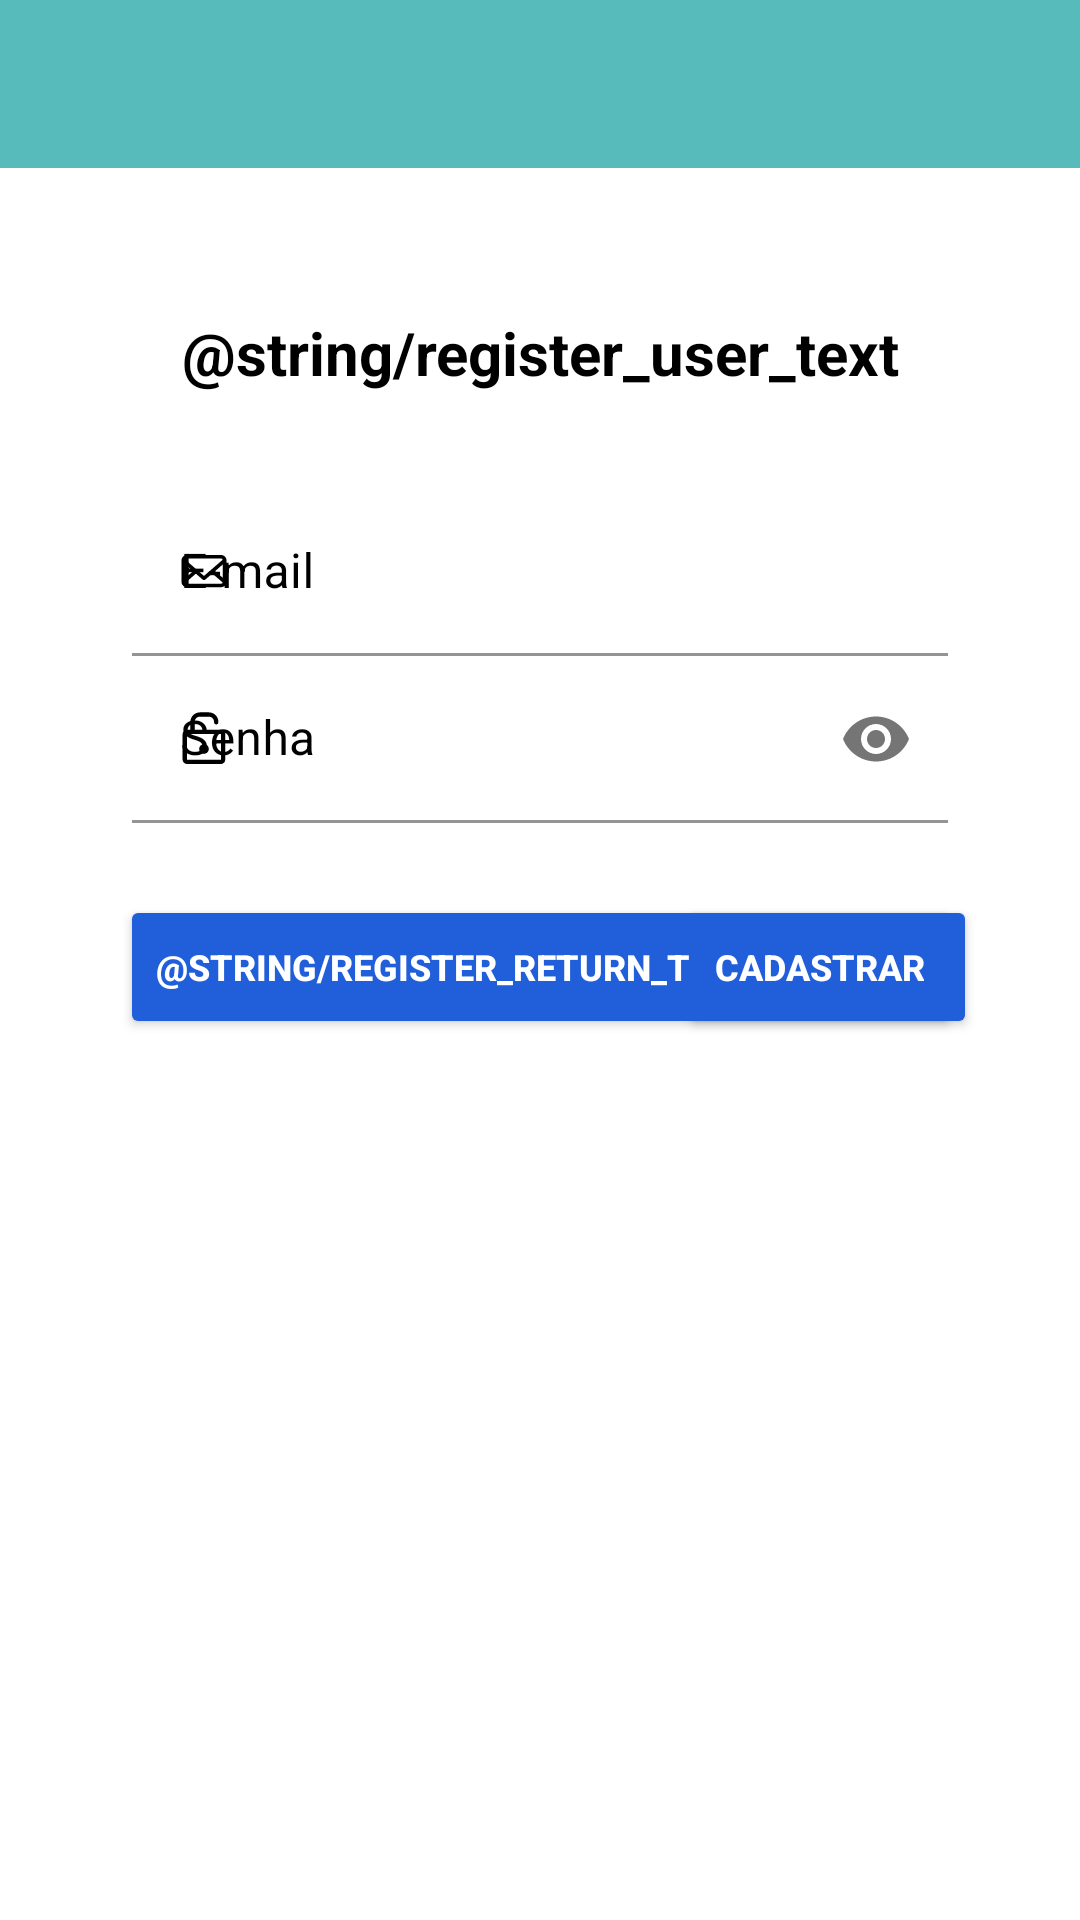

Produce the Android XML layout that renders to this screen, including the resource entries it uses.
<!-- AndroidManifest.xml: application theme Theme.Training -->
<!-- res/layout/activity_register_user.xml -->
<?xml version="1.0" encoding="utf-8"?>
<androidx.constraintlayout.widget.ConstraintLayout xmlns:android="http://schemas.android.com/apk/res/android"
    xmlns:app="http://schemas.android.com/apk/res-auto"
    xmlns:tools="http://schemas.android.com/tools"
    android:layout_width="match_parent"
    android:layout_height="match_parent"
    tools:context=".presentation.ui.register.RegisterUserActivity">

    <androidx.appcompat.widget.Toolbar
        android:id="@+id/register_toolbar"
        android:layout_width="match_parent"
        android:layout_height="?attr/actionBarSize"
        android:background="@color/greeny_blue"
        app:layout_constraintEnd_toEndOf="parent"
        app:layout_constraintStart_toStartOf="parent"
        app:layout_constraintTop_toTopOf="parent" />

    <TextView
        android:id="@+id/register_user_text_view"
        android:layout_width="0dp"
        android:layout_height="wrap_content"
        android:layout_marginTop="48dp"
        android:gravity="center"
        android:text="@string/register_user_text"
        android:textColor="@color/black"
        android:textSize="20sp"
        android:textStyle="bold"
        app:layout_constraintEnd_toStartOf="@+id/register_end_guideline"
        app:layout_constraintStart_toStartOf="@+id/register_start_guideline"
        app:layout_constraintTop_toBottomOf="@+id/register_toolbar" />

    <com.google.android.material.textfield.TextInputLayout
        android:id="@+id/register_email_field_text_input_layout"
        android:layout_width="0dp"
        android:layout_height="wrap_content"
        android:layout_marginHorizontal="44dp"
        android:layout_marginTop="32dp"
        android:textColorHint="@color/black"
        app:boxStrokeColor="@color/black"
        app:hintTextColor="@color/black"
        app:layout_constraintEnd_toEndOf="parent"
        app:layout_constraintStart_toStartOf="parent"
        app:layout_constraintTop_toBottomOf="@+id/register_user_text_view"
        app:startIconDrawable="@drawable/ic_email"
        app:startIconTint="@color/black">

        <com.google.android.material.textfield.TextInputEditText
            android:id="@+id/register_email_edit_text"
            android:layout_width="match_parent"
            android:layout_height="wrap_content"
            android:background="@android:color/transparent"
            android:hint="@string/login_email_hint"
            android:inputType="textEmailAddress"
            android:textColor="@color/slater_grey"
            android:textSize="16sp" />
    </com.google.android.material.textfield.TextInputLayout>

    <com.google.android.material.textfield.TextInputLayout
        android:id="@+id/register_password_field_text_input_layout"
        android:layout_width="0dp"
        android:layout_height="wrap_content"
        android:layout_marginHorizontal="44dp"
        android:textColorHint="@color/black"
        app:boxStrokeColor="@color/black"
        app:hintTextColor="@color/black"
        app:layout_constraintEnd_toEndOf="parent"
        app:layout_constraintStart_toStartOf="parent"
        app:layout_constraintTop_toBottomOf="@+id/register_email_field_text_input_layout"
        app:passwordToggleEnabled="true"
        app:startIconDrawable="@drawable/ic_padlock"
        app:startIconTint="@color/black">

        <com.google.android.material.textfield.TextInputEditText
            android:id="@+id/register_password_edit_text"
            android:layout_width="match_parent"
            android:layout_height="match_parent"
            android:background="@android:color/transparent"
            android:hint="@string/login_password_hint"
            android:inputType="textPassword"
            android:textColor="@color/gunmetal"
            android:textSize="16sp" />
    </com.google.android.material.textfield.TextInputLayout>

    <Button
        android:id="@+id/register_return_to_login_text_view"
        android:layout_width="0dp"
        android:layout_height="wrap_content"
        android:layout_marginTop="24dp"
        android:backgroundTint="@drawable/ic_button_background_selector"
        android:text="@string/register_return_to_login_text"
        android:textColor="@color/white"
        android:textSize="12sp"
        android:textStyle="bold"
        app:layout_constraintStart_toStartOf="@+id/register_start_guideline"
        app:layout_constraintTop_toBottomOf="@+id/register_password_field_text_input_layout" />

    <Button
        android:id="@+id/register_user_button"
        android:layout_width="0dp"
        android:layout_height="wrap_content"
        android:layout_marginTop="24dp"
        android:backgroundTint="@drawable/ic_button_background_selector"
        android:text="@string/register_button_text"
        android:textColor="@color/white"
        android:textSize="12sp"
        android:textStyle="bold"
        app:layout_constraintEnd_toStartOf="@+id/register_end_guideline"
        app:layout_constraintTop_toBottomOf="@+id/register_password_field_text_input_layout" />

    <androidx.constraintlayout.widget.Guideline
        android:id="@+id/register_start_guideline"
        android:layout_width="wrap_content"
        android:layout_height="wrap_content"
        android:orientation="vertical"
        app:layout_constraintGuide_begin="40dp" />

    <androidx.constraintlayout.widget.Guideline
        android:id="@+id/register_end_guideline"
        android:layout_width="wrap_content"
        android:layout_height="wrap_content"
        android:orientation="vertical"
        app:layout_constraintGuide_end="40dp" />
</androidx.constraintlayout.widget.ConstraintLayout>
<!-- resources referenced by this layout -->
<resources>
  <color name="black">#FF000000</color>
  <color name="greeny_blue">#57bbbc</color>
  <color name="gunmetal">#494758</color>
  <color name="slater_grey">#535063</color>
  <color name="white">#FFFFFFFF</color>
  <!-- drawable ic_button_background_selector (drawable) -->
  <?xml version="1.0" encoding="utf-8"?>
  <selector xmlns:android="http://schemas.android.com/apk/res/android">
      <item android:color="#215FDA" android:state_enabled="true" />
      <item android:color="@color/steel_grey" android:state_enabled="false" />
  </selector>
  <!-- drawable ic_email (drawable) -->
  <?xml version="1.0" encoding="utf-8"?>
  <vector xmlns:android="http://schemas.android.com/apk/res/android"
      android:width="24dp"
      android:height="24dp"
      android:viewportWidth="40"
      android:viewportHeight="40">
      <path
          android:strokeWidth="1"
          android:pathData="M10.728,11C9.226,11 8,12.062 8,13.361L8,25.64C8,26.939 9.226,28 10.728,28h18.545c1.5,0 2.727,-1.062 2.727,-2.361L32,13.36c0,-1.3 -1.226,-2.361 -2.727,-2.361L10.728,10.999zM10.728,11.945h18.545c0.916,0 1.636,0.623 1.636,1.416v0.041L20,22.847 9.091,13.402v-0.04c0,-0.794 0.72,-1.417 1.637,-1.417zM9.09,14.738l5.62,4.865 -5.62,4.866v-9.731zM30.91,14.738v9.565l-5.525,-4.782 5.524,-4.782zM24.614,20.188l6.295,5.45c0,0.794 -0.72,1.417 -1.636,1.417L10.729,27.055c-0.855,0 -1.539,-0.543 -1.627,-1.26l6.382,-5.524 4.131,3.577a0.608,0.608 0,0 0,0.771 0l4.229,-3.661v0.002z"
          android:fillColor="#000000"
          android:fillType="evenOdd"
          android:strokeColor="#000000"/>
  </vector>
  <!-- drawable ic_padlock (drawable) -->
  <?xml version="1.0" encoding="utf-8"?>
  <vector xmlns:android="http://schemas.android.com/apk/res/android"
      android:width="24dp"
      android:height="24dp"
      android:viewportWidth="40"
      android:viewportHeight="40">
      <path
          android:pathData="M29.373,14.855h-14.57v-4.384a2.886,2.886 0,0 1,2.887 -2.889h5.027a2.886,2.886 0,0 1,2.887 2.889v0.273c0,0.646 0.543,1.19 1.188,1.19 0.646,0 1.19,-0.544 1.19,-1.19v-0.273c0,-2.889 -2.378,-5.268 -5.265,-5.268L17.69,5.203c-2.887,0 -5.264,2.38 -5.264,5.268L12.426,14.889h-1.834a2.496,2.496 0,0 0,-2.48 2.482v14.036a2.496,2.496 0,0 0,2.48 2.482h18.781a2.496,2.496 0,0 0,2.48 -2.482L31.853,17.37c0,-1.393 -1.121,-2.516 -2.48,-2.516zM29.476,31.405c0,0.067 -0.068,0.103 -0.103,0.103L10.627,31.508c-0.068,0 -0.103,-0.067 -0.103,-0.103L10.524,17.371c0,-0.068 0.068,-0.103 0.103,-0.103h18.781c0.068,0 0.103,0.067 0.103,0.103v14.034h-0.035z"
          android:fillColor="#000000"
          android:fillType="evenOdd"/>
      <path
          android:pathData="M22.683,25.541A2.684,2.684 0,1 1,20 22.856a2.684,2.684 0,0 1,2.683 2.685"
          android:fillColor="#000000"
          android:fillType="evenOdd"/>
  </vector>
  <string name="login_email_hint">E-mail</string>
  <string name="login_password_hint">Senha</string>
  <string name="register_button_text">Cadastrar</string>
  <style name="Theme.Training" parent="Theme.MaterialComponents.DayNight.NoActionBar">
          <item name="colorBackground">@color/white</item>
          <item name="colorOnBackground">@color/black</item>
          <item name="colorButtonBackground">#DDDDDD</item>
          
          <item name="colorPrimary">#215FDA</item>
          <item name="colorPrimaryVariant">@color/black</item>
          <item name="colorOnPrimary">@color/white</item>
          
          <item name="colorSecondary">@color/teal_200</item>
          <item name="colorSecondaryVariant">@color/teal_700</item>
          <item name="colorOnSecondary">@color/black</item>
          
          <item name="android:statusBarColor">?attr/colorPrimaryVariant</item>
          
          <item name="android:textColorPrimary">@color/black</item>
          <item name="android:textColorSecondary">@color/black</item>
      </style>
  <color name="steel_grey">#748383</color>
  <color name="teal_200">#FF03DAC5</color>
  <color name="teal_700">#FF018786</color>
</resources>
